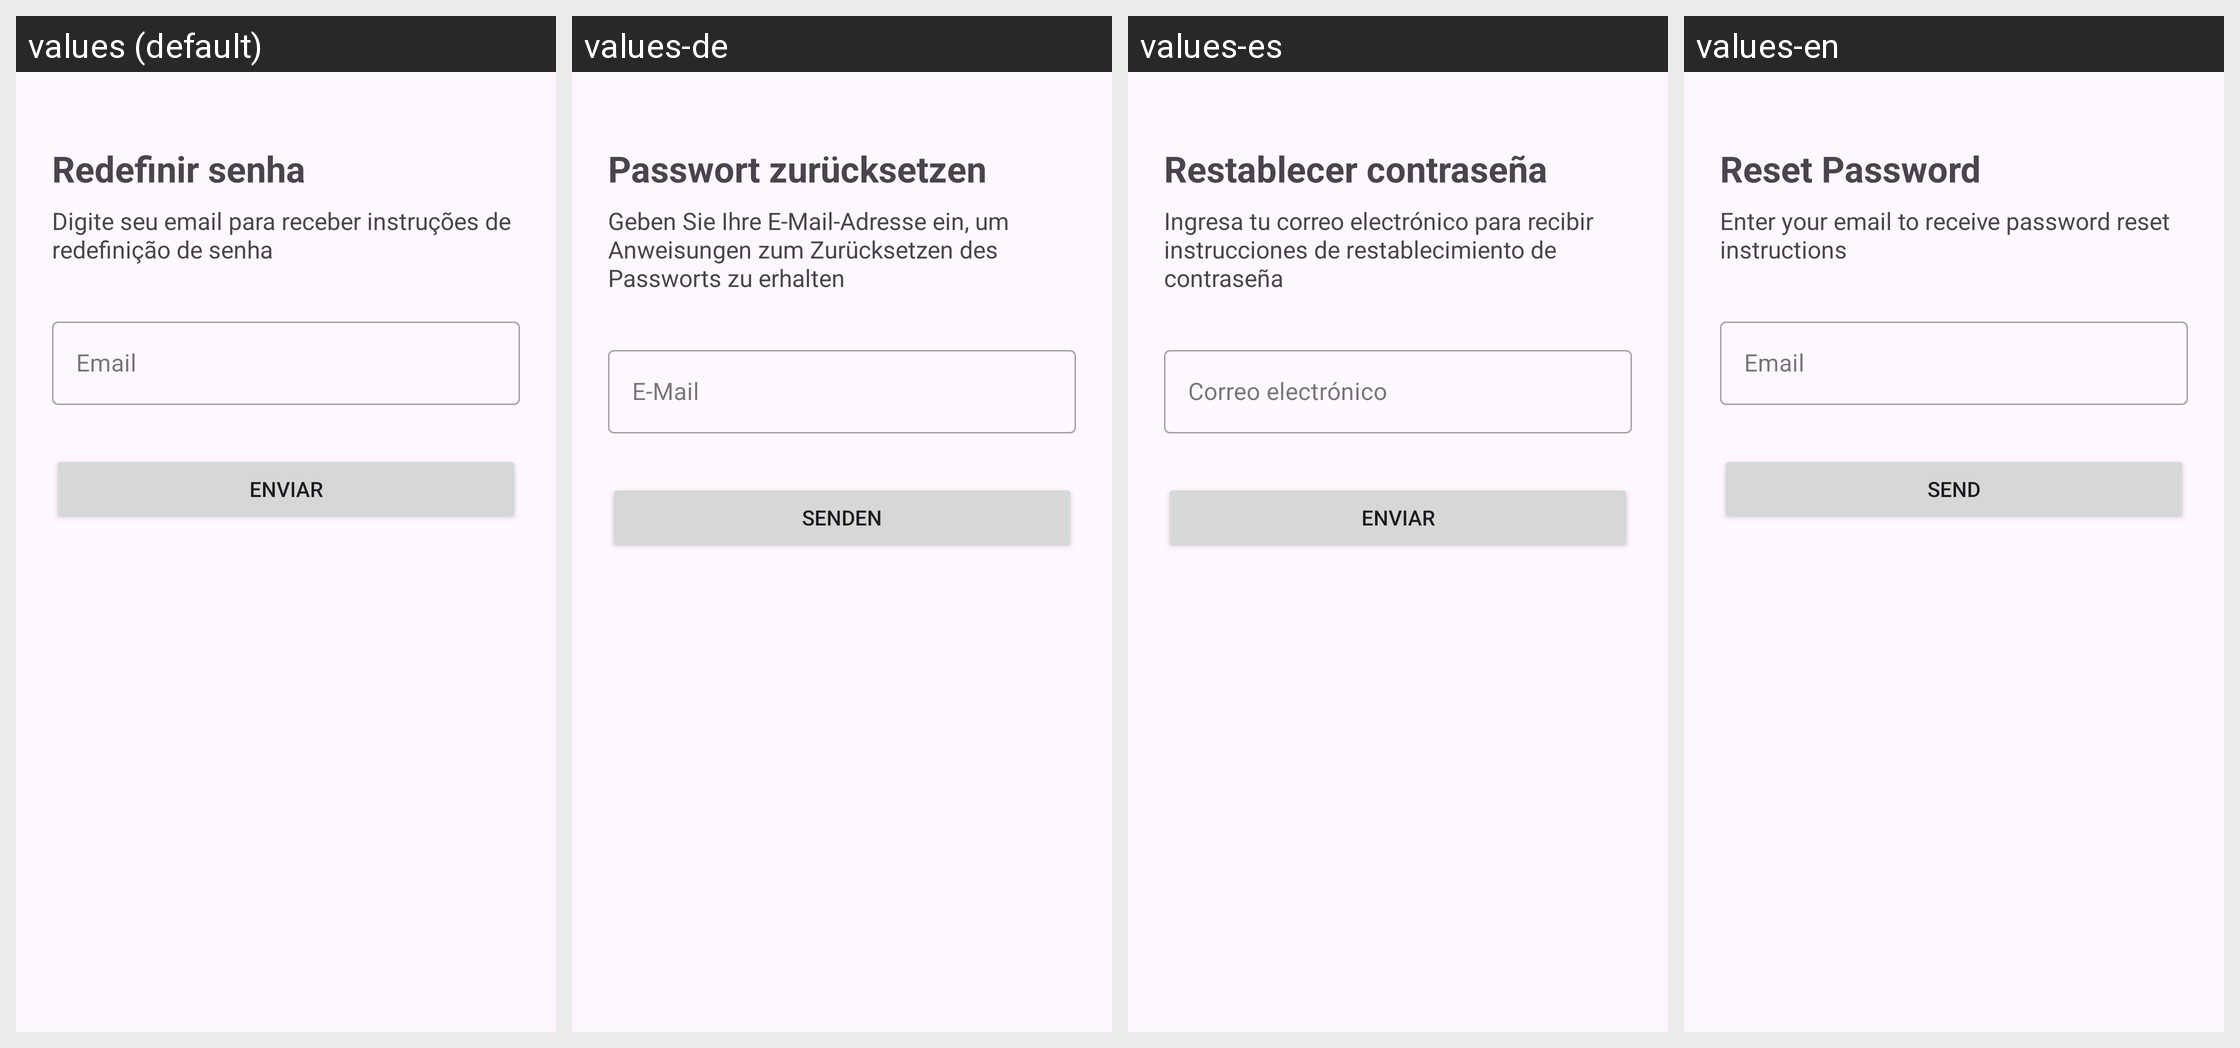

Strings drawn on this Android screen and how each of the app's shown locales translates them:
Android screen res/layout/activity_forgot_password.xml rendered under 4 locales, left to right: values (default), values-de, values-es, values-en. Device: Nexus 5 (rendered at 1080×1920; each locale shown at half size, 540×960, under a caption strip naming it); theme Theme.Devhive.
Strings drawn on this screen, with the default value and each locale's value (text and hints the layout hard-codes, and strings that could not be matched under every locale, appear in the picture but are not listed):

reset_password
  values: Redefinir senha
  values-de: Passwort zurücksetzen
  values-es: Restablecer contraseña
  values-en: Reset Password

reset_password_instructions
  values: Digite seu email para receber instruções de redefinição de senha
  values-de: Geben Sie Ihre E-Mail-Adresse ein, um Anweisungen zum Zurücksetzen des Passworts zu erhalten
  values-es: Ingresa tu correo electrónico para recibir instrucciones de restablecimiento de contraseña
  values-en: Enter your email to receive password reset instructions

email
  values: Email
  values-de: E-Mail
  values-es: Correo electrónico
  values-en: Email

send
  values: Enviar
  values-de: Senden
  values-es: Enviar
  values-en: Send
